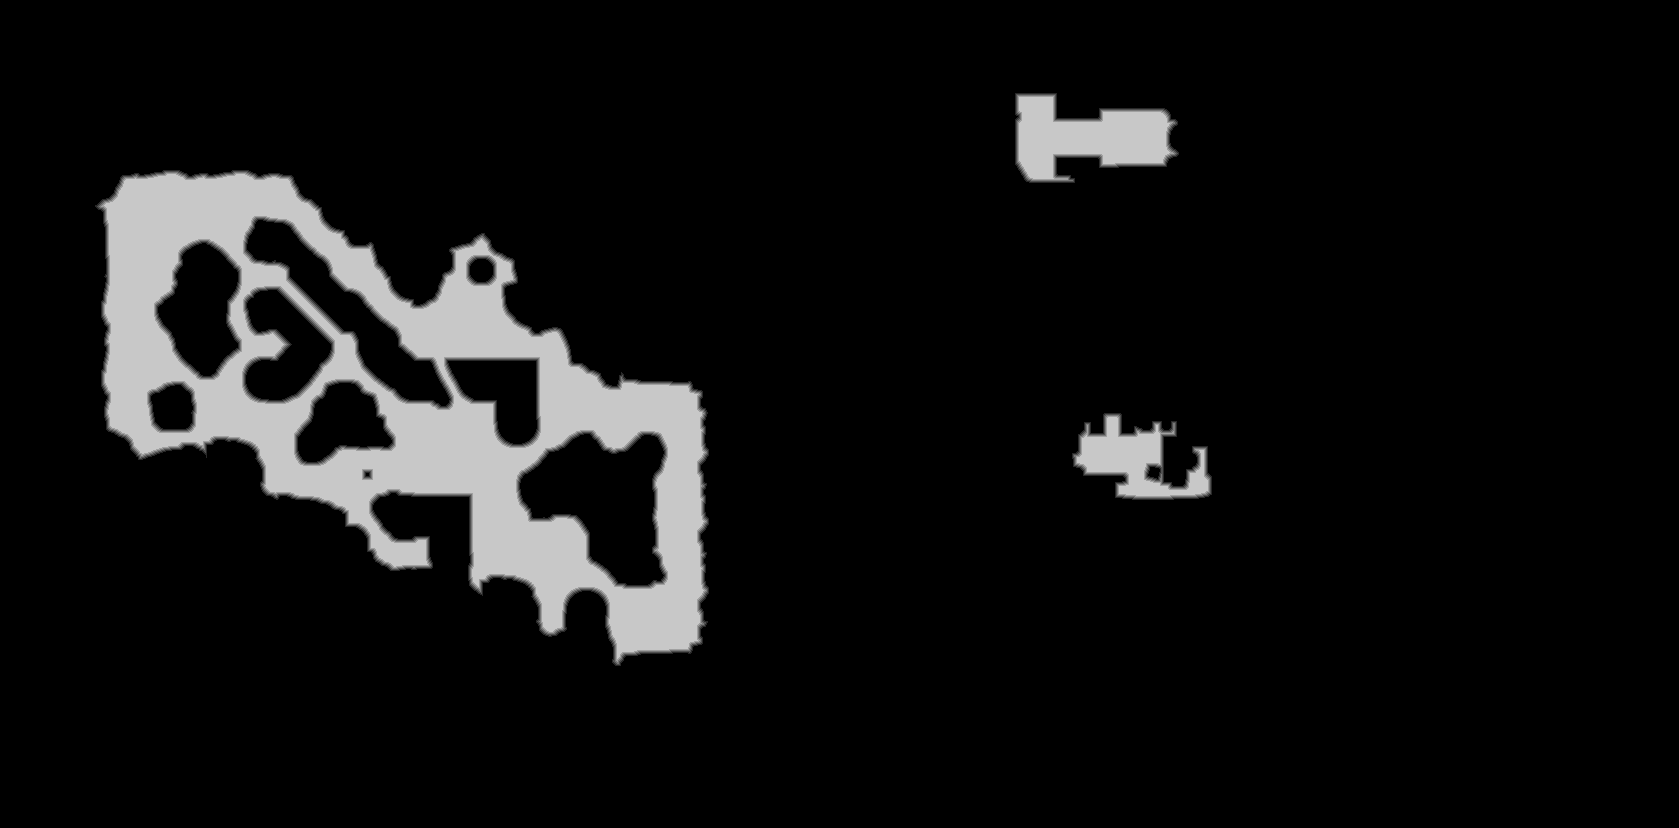

Source data for this figure (header and first rows):
base	0x5c6baea0000
origin	0xcbe0010
stride	840
width	1679
height	828
nibble	0	1252355
nibble	1	7807
nibble	2	7821
nibble	3	7798
nibble	4	7732
nibble	5	106699
